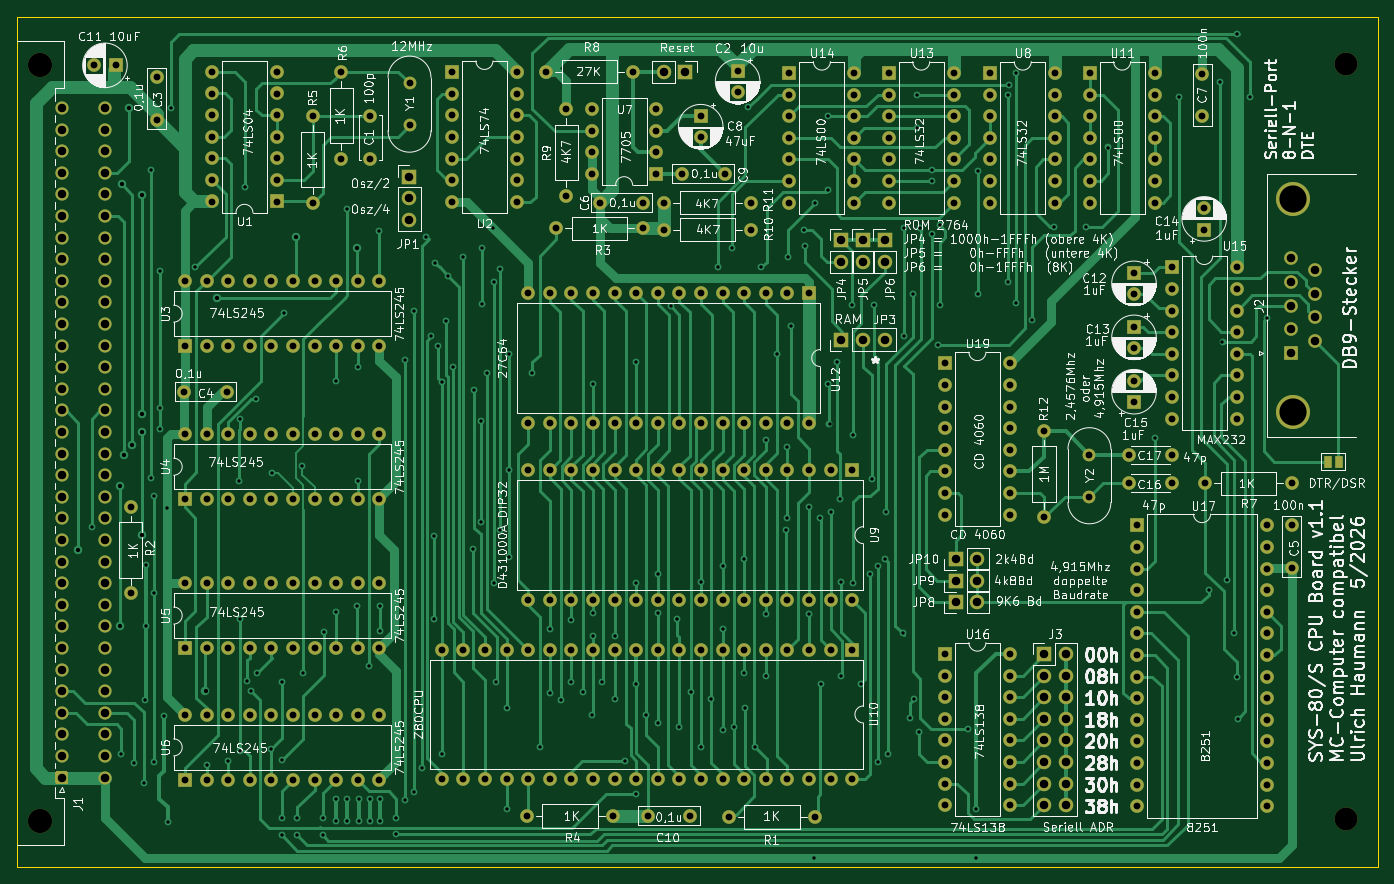
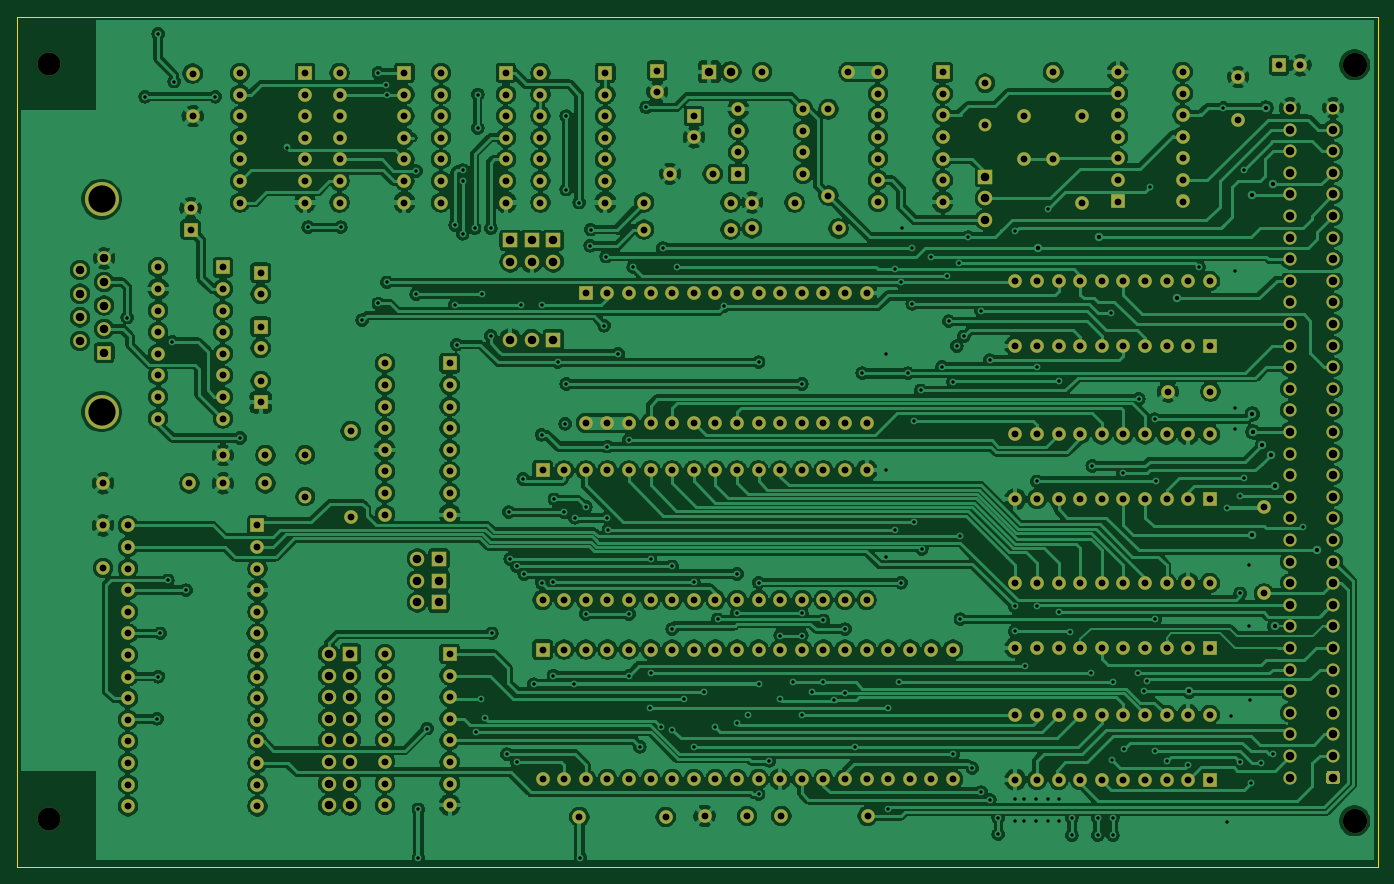
Circuit board: 11 layer files. Board 160.0 x 100.0 mm.
- bottom_copper: SYS-80S-B_Cu.gbr (682213 bytes)
- bottom_mask: SYS-80S-B_Mask.gbr (15767 bytes)
- paste: SYS-80S-B_Paste.gbr (460 bytes)
- bottom_silk: SYS-80S-B_SilkS.gbr (461 bytes)
- outline: SYS-80S-Edge_Cuts.gbr (690 bytes)
- top_copper: SYS-80S-F_Cu.gbr (100510 bytes)
- top_mask: SYS-80S-F_Mask.gbr (15868 bytes)
- paste: SYS-80S-F_Paste.gbr (460 bytes)
- top_silk: SYS-80S-F_SilkS.gbr (250195 bytes)
- drill: SYS-80S-NPTH.drl (361 bytes)
- drill: SYS-80S-PTH.drl (11024 bytes)

=== bottom_copper: SYS-80S-B_Cu.gbr (682213 bytes, source omitted) ===
=== bottom_mask: SYS-80S-B_Mask.gbr (15767 bytes, source omitted) ===
=== paste: SYS-80S-B_Paste.gbr ===
%TF.GenerationSoftware,KiCad,Pcbnew,(5.1.12)-1*%
%TF.CreationDate,2026-05-12T19:31:19+02:00*%
%TF.ProjectId,SYS-80S,5359532d-3830-4532-9e6b-696361645f70,rev?*%
%TF.SameCoordinates,Original*%
%TF.FileFunction,Paste,Bot*%
%TF.FilePolarity,Positive*%
%FSLAX46Y46*%
G04 Gerber Fmt 4.6, Leading zero omitted, Abs format (unit mm)*
G04 Created by KiCad (PCBNEW (5.1.12)-1) date 2026-05-12 19:31:19*
%MOMM*%
%LPD*%
G01*
G04 APERTURE LIST*
G04 APERTURE END LIST*
M02*

=== bottom_silk: SYS-80S-B_SilkS.gbr ===
%TF.GenerationSoftware,KiCad,Pcbnew,(5.1.12)-1*%
%TF.CreationDate,2026-05-12T19:31:19+02:00*%
%TF.ProjectId,SYS-80S,5359532d-3830-4532-9e6b-696361645f70,rev?*%
%TF.SameCoordinates,Original*%
%TF.FileFunction,Legend,Bot*%
%TF.FilePolarity,Positive*%
%FSLAX46Y46*%
G04 Gerber Fmt 4.6, Leading zero omitted, Abs format (unit mm)*
G04 Created by KiCad (PCBNEW (5.1.12)-1) date 2026-05-12 19:31:19*
%MOMM*%
%LPD*%
G01*
G04 APERTURE LIST*
G04 APERTURE END LIST*
M02*

=== outline: SYS-80S-Edge_Cuts.gbr ===
%TF.GenerationSoftware,KiCad,Pcbnew,(5.1.12)-1*%
%TF.CreationDate,2026-05-12T19:31:19+02:00*%
%TF.ProjectId,SYS-80S,5359532d-3830-4532-9e6b-696361645f70,rev?*%
%TF.SameCoordinates,Original*%
%TF.FileFunction,Profile,NP*%
%FSLAX46Y46*%
G04 Gerber Fmt 4.6, Leading zero omitted, Abs format (unit mm)*
G04 Created by KiCad (PCBNEW (5.1.12)-1) date 2026-05-12 19:31:19*
%MOMM*%
%LPD*%
G01*
G04 APERTURE LIST*
%TA.AperFunction,Profile*%
%ADD10C,0.050000*%
%TD*%
G04 APERTURE END LIST*
D10*
X61949000Y-131470000D02*
X61949000Y-31470000D01*
X221949000Y-131470000D02*
X61949000Y-131470000D01*
X221949000Y-31470000D02*
X221949000Y-131470000D01*
X61949000Y-31470000D02*
X221949000Y-31470000D01*
M02*

=== top_copper: SYS-80S-F_Cu.gbr (100510 bytes, source omitted) ===
=== top_mask: SYS-80S-F_Mask.gbr (15868 bytes, source omitted) ===
=== paste: SYS-80S-F_Paste.gbr ===
%TF.GenerationSoftware,KiCad,Pcbnew,(5.1.12)-1*%
%TF.CreationDate,2026-05-12T19:31:19+02:00*%
%TF.ProjectId,SYS-80S,5359532d-3830-4532-9e6b-696361645f70,rev?*%
%TF.SameCoordinates,Original*%
%TF.FileFunction,Paste,Top*%
%TF.FilePolarity,Positive*%
%FSLAX46Y46*%
G04 Gerber Fmt 4.6, Leading zero omitted, Abs format (unit mm)*
G04 Created by KiCad (PCBNEW (5.1.12)-1) date 2026-05-12 19:31:19*
%MOMM*%
%LPD*%
G01*
G04 APERTURE LIST*
G04 APERTURE END LIST*
M02*

=== top_silk: SYS-80S-F_SilkS.gbr (250195 bytes, source omitted) ===
=== drill: SYS-80S-NPTH.drl ===
M48
; DRILL file {KiCad (5.1.12)-1} date 05/12/26 19:31:34
; FORMAT={-:-/ absolute / inch / decimal}
; #@! TF.CreationDate,2026-05-12T19:31:34+02:00
; #@! TF.GenerationSoftware,Kicad,Pcbnew,(5.1.12)-1
; #@! TF.FileFunction,NonPlated,1,2,NPTH
FMAT,2
INCH
T1C0.1063
T2C0.1122
%
G90
G05
T1
X8.5905Y-1.4575
X8.5905Y-4.9535
T2
X2.5456Y-1.4626
X2.5456Y-4.9626
T0
M30

=== drill: SYS-80S-PTH.drl (11024 bytes, source omitted) ===
